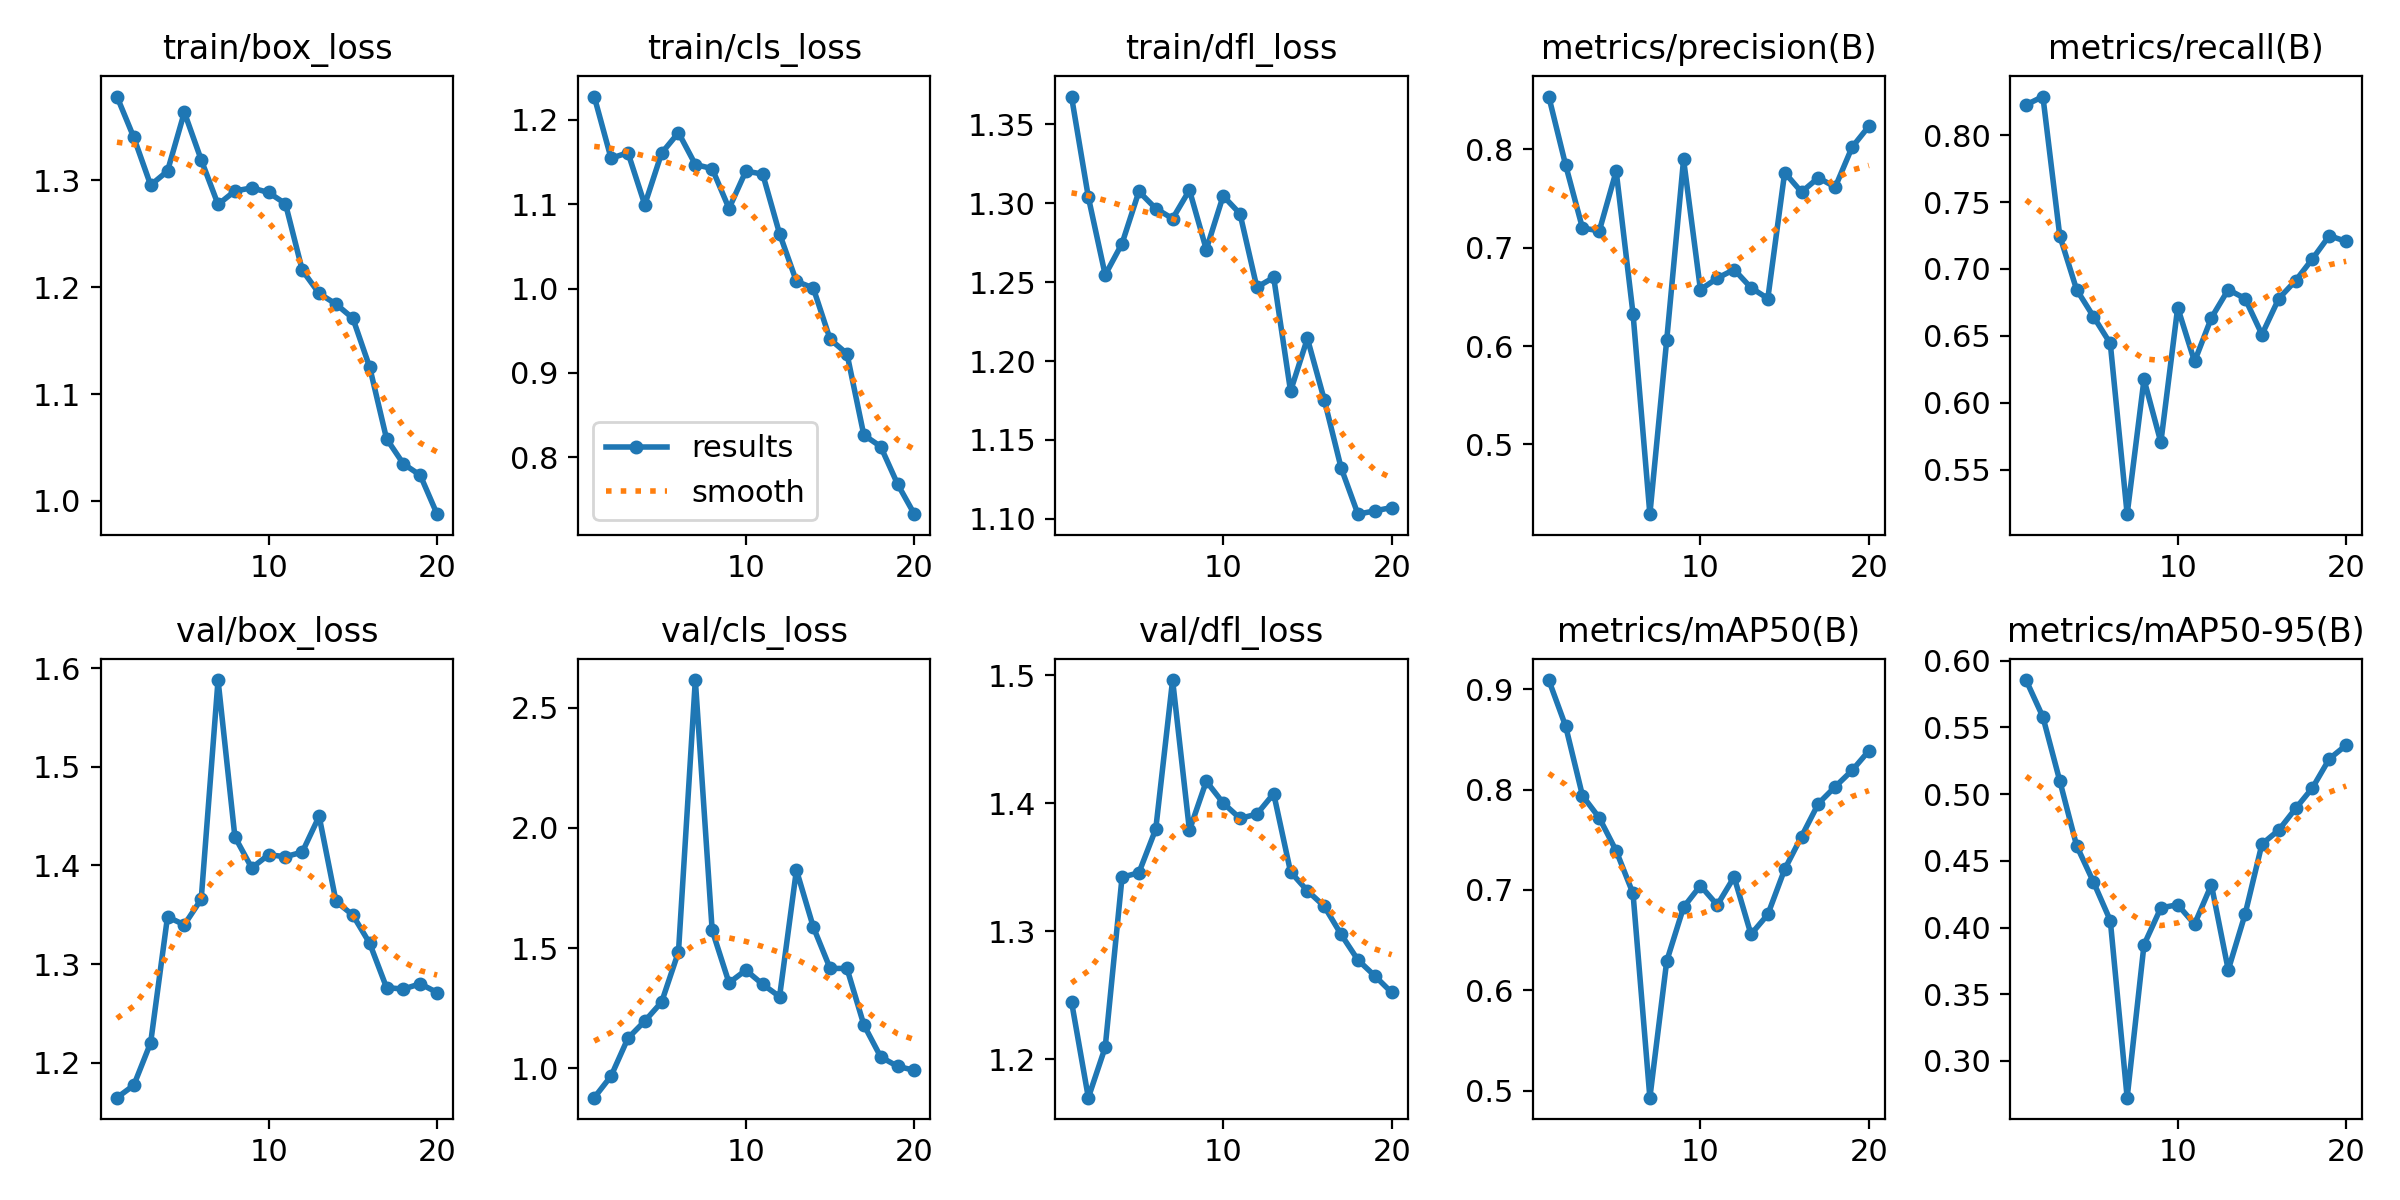

The data file committed next to this chart (first rows):
epoch, train/box_loss, train/cls_loss, train/dfl_loss, metrics/precision(B), metrics/recall(B), metrics/mAP50(B), metrics/mAP50-95(B), val/box_loss, val/cls_loss, val/dfl_loss, lr/pg0, lr/pg1, lr/pg2
1, 1.378, 1.228, 1.368, 0.8537, 0.8226, 0.9089, 0.5855, 1.165, 0.8776, 1.245, 0.00022, 0.00022, 0.00022
2, 1.34, 1.154, 1.304, 0.7841, 0.8288, 0.8631, 0.5578, 1.177, 0.9676, 1.17, 0.0004372, 0.0004372, 0.0004372
3, 1.295, 1.161, 1.255, 0.7199, 0.7248, 0.7939, 0.51, 1.22, 1.125, 1.209, 0.0006307, 0.0006307, 0.0006307
4, 1.308, 1.099, 1.274, 0.7172, 0.6846, 0.7717, 0.4614, 1.348, 1.196, 1.342, 0.0008004, 0.0008004, 0.0008004
5, 1.363, 1.161, 1.308, 0.7779, 0.6644, 0.739, 0.4341, 1.34, 1.275, 1.346, 0.0009464, 0.0009464, 0.0009464
6, 1.319, 1.185, 1.297, 0.6328, 0.6443, 0.6965, 0.4052, 1.366, 1.484, 1.38, 0.001069, 0.001069, 0.001069
7, 1.277, 1.147, 1.29, 0.4289, 0.5168, 0.4933, 0.2725, 1.588, 2.614, 1.496, 0.001167, 0.001167, 0.001167
8, 1.29, 1.142, 1.308, 0.6062, 0.6175, 0.6292, 0.387, 1.429, 1.574, 1.379, 0.001242, 0.001242, 0.001242
9, 1.293, 1.095, 1.271, 0.7897, 0.5705, 0.6829, 0.4147, 1.397, 1.355, 1.417, 0.001208, 0.001208, 0.001208
10, 1.288, 1.139, 1.305, 0.6574, 0.6711, 0.7043, 0.4171, 1.411, 1.408, 1.4, 0.001109, 0.001109, 0.001109
11, 1.278, 1.136, 1.293, 0.669, 0.6309, 0.6851, 0.4025, 1.409, 1.349, 1.388, 0.00101, 0.00101, 0.00101
12, 1.216, 1.065, 1.247, 0.6778, 0.6635, 0.7129, 0.432, 1.413, 1.298, 1.391, 0.000911, 0.000911, 0.000911
13, 1.194, 1.008, 1.253, 0.6593, 0.6846, 0.6559, 0.3682, 1.45, 1.824, 1.407, 0.000812, 0.000812, 0.000812
14, 1.184, 1.001, 1.181, 0.6483, 0.6778, 0.6756, 0.41, 1.363, 1.588, 1.346, 0.000713, 0.000713, 0.000713
15, 1.171, 0.9398, 1.214, 0.7765, 0.651, 0.7206, 0.4626, 1.35, 1.415, 1.332, 0.000614, 0.000614, 0.000614
16, 1.125, 0.9227, 1.175, 0.7566, 0.6778, 0.7532, 0.4731, 1.321, 1.415, 1.319, 0.000515, 0.000515, 0.000515
17, 1.058, 0.8263, 1.132, 0.7712, 0.6913, 0.786, 0.4892, 1.276, 1.181, 1.298, 0.000416, 0.000416, 0.000416
18, 1.035, 0.8126, 1.103, 0.7616, 0.7076, 0.8028, 0.5047, 1.275, 1.047, 1.278, 0.000317, 0.000317, 0.000317
19, 1.024, 0.7682, 1.105, 0.8022, 0.7248, 0.8189, 0.5264, 1.28, 1.008, 1.265, 0.000218, 0.000218, 0.000218
20, 0.9877, 0.7324, 1.107, 0.8236, 0.7206, 0.8386, 0.5367, 1.271, 0.9916, 1.252, 0.000119, 0.000119, 0.000119
